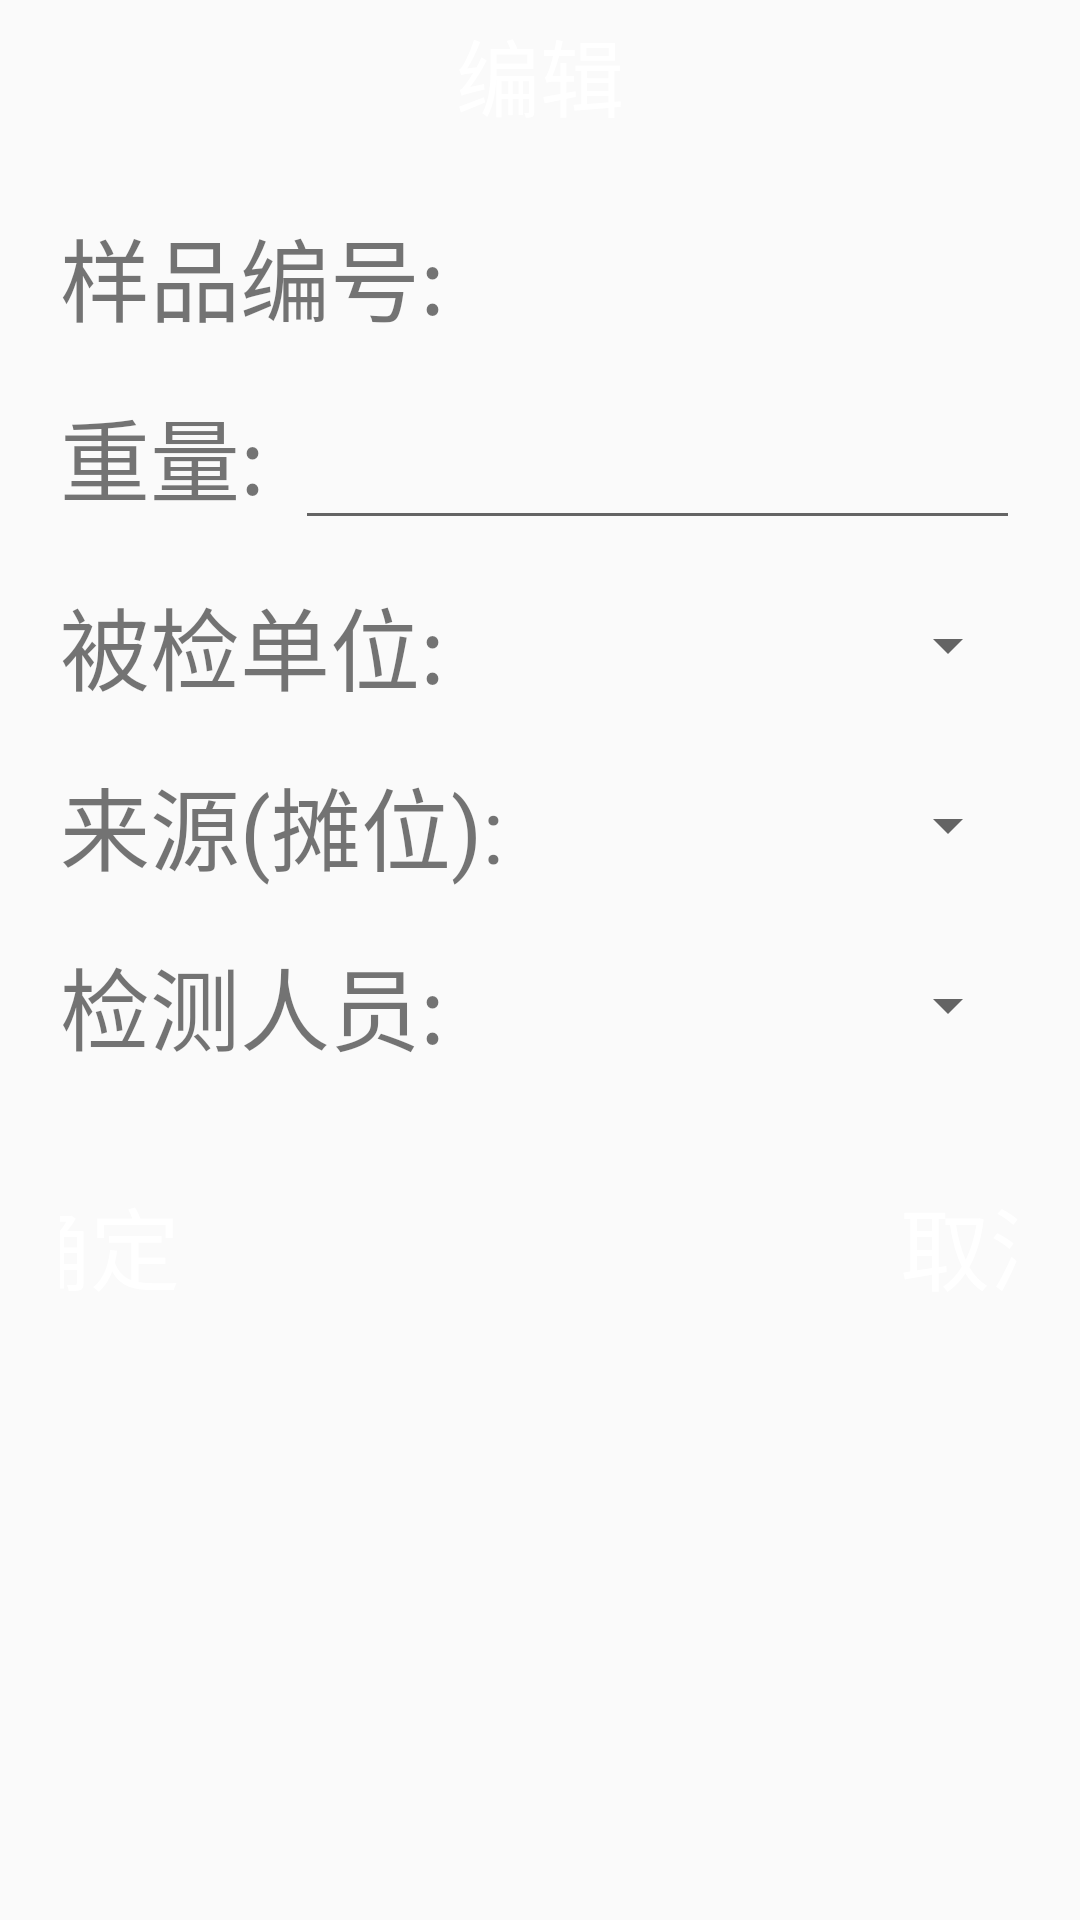

Layout XML and referenced resources for this Android screen:
<!-- AndroidManifest.xml: application theme AppTheme -->
<!-- res/layout/dialog_edit_result.xml -->
<?xml version="1.0" encoding="utf-8"?>
<LinearLayout
    xmlns:android="http://schemas.android.com/apk/res/android" android:layout_width="match_parent"
    android:orientation="vertical"
    android:layout_height="match_parent">
<TextView
    android:layout_width="match_parent"
    android:textSize="28sp"
    android:textColor="@color/white"
    android:gravity="center"
    android:background="@color/title_color"
    android:text="编辑"
    android:layout_height="50dp" />
    <LinearLayout
        android:layout_width="match_parent"
        android:padding="20dp"
        android:orientation="vertical"
        android:layout_height="match_parent">
<LinearLayout
    android:layout_width="match_parent"
    android:orientation="horizontal"
    android:layout_height="50dp">
    <TextView
        android:layout_width="wrap_content"
        android:text="样品编号:"
        android:textColor="@color/text_black"
        android:textSize="30sp"
        android:layout_height="wrap_content" />
    <EditText
        android:id="@+id/et_sample_number"
        style="@style/EditTextResultShow2"
        android:layout_width="0dp"
        android:layout_height="match_parent"
        android:layout_weight="3"
        android:digits="@string/dis_numberaz"
        android:ellipsize="end"
        android:focusable="true"
        android:textSize="26sp" />

</LinearLayout>
<LinearLayout
    android:layout_width="match_parent"
    android:orientation="horizontal"
    android:layout_marginTop="10dp"
    android:layout_height="50dp">
    <TextView
        android:layout_width="wrap_content"
        android:text="重量:"
        android:textColor="@color/text_black"
        android:textSize="30sp"
        android:layout_height="wrap_content" />
    <EditText
        android:layout_width="match_parent"
        android:digits="1234567890."
        android:layout_marginLeft="10dp"
        android:id="@+id/et_weight"
        android:layout_height="match_parent" />
</LinearLayout>

        <LinearLayout
            android:layout_width="match_parent"
            android:layout_marginTop="10dp"
            android:layout_height="50dp"

            android:layout_gravity="center_vertical"
            android:orientation="horizontal">

            <TextView
                android:layout_width="wrap_content"
                android:layout_height="match_parent"
                android:gravity="center"
                android:text="被检单位:"
                android:textColor="@color/text_black"
                android:textSize="30sp" />

            <Spinner
                android:id="@+id/spn_sample_unit"
                android:layout_gravity="center_vertical"
                android:layout_marginLeft="10dp"
                android:layout_width="match_parent"
                android:layout_height="match_parent" />
        </LinearLayout>
        <LinearLayout
            android:layout_width="match_parent"
            android:layout_height="50dp"
            android:layout_marginTop="10dp"
            android:layout_gravity="center_vertical"
            android:orientation="horizontal">

            <TextView
                android:layout_width="wrap_content"
                android:layout_height="match_parent"
                android:gravity="center"
                android:text="来源(摊位):"
                android:textColor="@color/text_black"
                android:textSize="30sp" />

            <Spinner
                android:id="@+id/spn_sample_source"
                android:layout_gravity="center_vertical"
                android:layout_marginLeft="10dp"
                android:layout_width="match_parent"
                android:layout_height="match_parent" />
        </LinearLayout>
        <LinearLayout
            android:layout_width="match_parent"
            android:layout_height="50dp"
            android:layout_marginTop="10dp"
            android:layout_gravity="center_vertical"
            android:orientation="horizontal">

            <TextView
                android:layout_width="wrap_content"
                android:layout_height="match_parent"
                android:gravity="center"
                android:text="检测人员:"
                android:textColor="@color/text_black"
                android:textSize="30sp" />

            <Spinner
                android:id="@+id/spn_checker"
                android:layout_gravity="center_vertical"
                android:layout_marginLeft="10dp"
                android:layout_width="match_parent"
                android:layout_height="match_parent" />
        </LinearLayout>
        <LinearLayout
            android:layout_width="match_parent"
            android:orientation="horizontal"
            android:layout_marginTop="30dp"
            android:gravity="center"
            android:layout_height="50dp">
            <TextView
                android:layout_width="200dp"
                android:textSize="30sp"
                android:gravity="center"
                android:id="@+id/tv_confirm"
                android:layout_marginRight="100dp"
                android:textColor="@color/white"
                android:background="@color/title_color"
                android:text="确定"
                android:layout_height="match_parent" />
            <TextView
                android:layout_width="200dp"
                android:textSize="30sp"
                android:gravity="center"
                android:textColor="@color/white"

                android:id="@+id/tv_cancel"
                android:background="@color/title_color"
                android:text="取消"
                android:layout_height="match_parent" />
        </LinearLayout>
    </LinearLayout>
</LinearLayout>
<!-- resources referenced by this layout -->
<resources>
  <string name="dis_numberaz">1234567890abcdefghijklmnopqrstuvwxyzABCDEFGHIJKLMNOPQRSTUVWXYZ-_</string>
  <style name="EditTextResultShow2">
          
          <item name="android:background">@drawable/edit_text2</item>
          <item name="android:layout_width">0dp</item>
          <item name="android:layout_height">wrap_content</item>
          
          <item name="android:layout_weight">1</item>
          <item name="android:textColor">@android:color/black</item>
          <item name="android:textSize">22sp</item>
          <item name="android:gravity">center</item>
          <item name="android:clickable">true</item>
          <item name="android:focusable">false</item>
      </style>
  <style name="AppTheme" parent="Theme.AppCompat.Light.DarkActionBar">
          
          <item name="android:windowNoTitle">true</item>
          <item name="android:windowFullscreen">true</item>
      </style>
  <!-- not gathered from this repository: default colours our renderer supplied (Android Studio template values) -->
  <color name="white">#FFFFFFFF</color>
</resources>
